The GitHub repository alexandradina40/Fruits_classifier contains a labelled image folder "Combined_Dataset" with 6 categories: apple Granny Smith, apple red, banana, nectarine, orange, strawberry. Examples follow, each with its label.

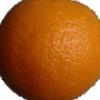
Label: orange

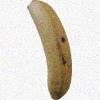
Label: banana

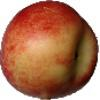
Label: nectarine

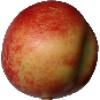
Label: nectarine

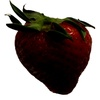
Label: strawberry

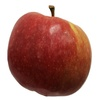
Label: apple red
